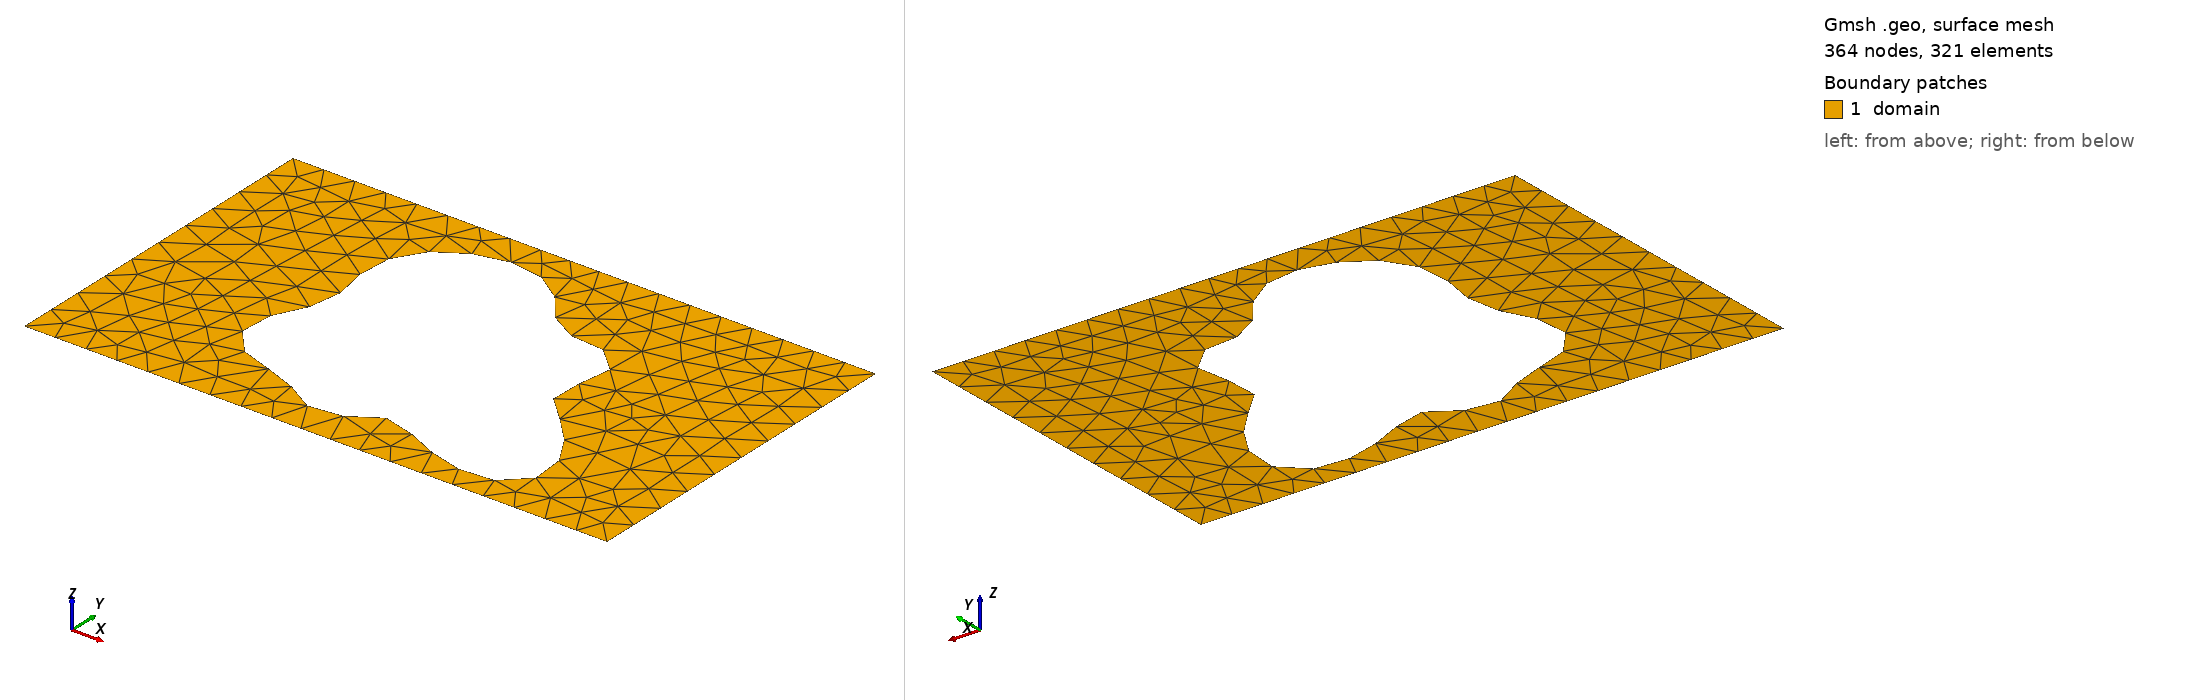

Gmsh geometry script, surface-meshed: 364 nodes, 321 surface elements. Boundary patches (legend numbers): 1 domain. Left view from above one corner, right view from below the opposite corner. Legend entries are the model's physical surfaces. The drawing asked Gmsh for element sizes between 1% and 20% of the model's largest extent; the script's own settings can give other sizes.

=== shape_128.geo (drawn) ===
SetFactory("OpenCASCADE");
lc = 0.060000;

Point(1) = {0.0000000000, -0.3000000000, 0, lc};
Point(2) = {0.4250000000, -0.3000000000, 0, lc};
Point(3) = {0.5750000000, -0.3000000000, 0, lc};
Point(4) = {1.0000000000, -0.3000000000, 0, lc};
Point(5) = {1.0000000000, 0.3000000000, 0, lc};
Point(6) = {0.5750000000, 0.3000000000, 0, lc};
Point(7) = {0.4250000000, 0.3000000000, 0, lc};
Point(8) = {0.0000000000, 0.3000000000, 0, lc};
Line(1) = {1, 2};
Line(2) = {2, 3};
Line(3) = {3, 4};
Line(4) = {4, 5};
Line(5) = {5, 6};
Line(6) = {6, 7};
Line(7) = {7, 8};
Line(8) = {8, 1};
Curve Loop(1) = {1, 2, 3, 4, 5, 6, 7, 8};
Point(9) = {0.6950480323, -0.0234888702, 0, lc};
Point(10) = {0.6902927487, -0.0160122478, 0, lc};
Point(11) = {0.6876065917, -0.0087239113, 0, lc};
Point(12) = {0.6868460321, -0.0013741850, 0, lc};
Point(13) = {0.6877576589, 0.0062490215, 0, lc};
Point(14) = {0.6899975075, 0.0143039838, 0, lc};
Point(15) = {0.6931550982, 0.0228835661, 0, lc};
Point(16) = {0.6967805651, 0.0320089889, 0, lc};
Point(17) = {0.7004130934, 0.0416292912, 0, lc};
Point(18) = {0.7036088511, 0.0516264007, 0, lc};
Point(19) = {0.7059666803, 0.0618253222, 0, lc};
Point(20) = {0.7071500147, 0.0720085946, 0, lc};
Point(21) = {0.7069037794, 0.0819338710, 0, lc};
Point(22) = {0.7050654006, 0.0913532721, 0, lc};
Point(23) = {0.7015694669, 0.1000330580, 0, lc};
Point(24) = {0.6964460194, 0.1077721634, 0, lc};
Point(25) = {0.6898128691, 0.1144182515, 0, lc};
Point(26) = {0.6818627209, 0.1198801387, 0, lc};
Point(27) = {0.6728461999, 0.1241357307, 0, lc};
Point(28) = {0.6630521017, 0.1272349422, 0, lc};
Point(29) = {0.6527863199, 0.1292974497, 0, lc};
Point(30) = {0.6423509284, 0.1305054965, 0, lc};
Point(31) = {0.6320248140, 0.1310923259, 0, lc};
Point(32) = {0.6220470845, 0.1313271185, 0, lc};
Point(33) = {0.6126042227, 0.1314975460, 0, lc};
Point(34) = {0.6038216460, 0.1318912035, 0, lc};
Point(35) = {0.5957599913, 0.1327772331, 0, lc};
Point(36) = {0.5884160884, 0.1343894157, 0, lc};
Point(37) = {0.5817282578, 0.1369118670, 0, lc};
Point(38) = {0.5755852759, 0.1404682678, 0, lc};
Point(39) = {0.5698381237, 0.1451152753, 0, lc};
Point(40) = {0.5643134827, 0.1508404528, 0, lc};
Point(41) = {0.5588278768, 0.1575647176, 0, lc};
Point(42) = {0.5532013771, 0.1651489840, 0, lc};
Point(43) = {0.5472698895, 0.1734043895, 0, lc};
Point(44) = {0.5408952132, 0.1821052503, 0, lc};
Point(45) = {0.5339722902, 0.1910037283, 0, lc};
Point(46) = {0.5264333177, 0.1998451036, 0, lc};
Point(47) = {0.5182486761, 0.2083825439, 0, lc};
Point(48) = {0.5094248802, 0.2163903484, 0, lc};
Point(49) = {0.5000000000, 0.2236747950, 0, lc};
Point(50) = {0.4900371756, 0.2300819439, 0, lc};
Point(51) = {0.4796169759, 0.2355020067, 0, lc};
Point(52) = {0.4688294030, 0.2398701738, 0, lc};
Point(53) = {0.4577663226, 0.2431640742, 0, lc};
Point(54) = {0.4465150166, 0.2453982991, 0, lc};
Point(55) = {0.4351534056, 0.2466166345, 0, lc};
Point(56) = {0.4237473010, 0.2468828061, 0, lc};
Point(57) = {0.4123498274, 0.2462706231, 0, lc};
Point(58) = {0.4010029325, 0.2448544233, 0, lc};
Point(59) = {0.3897406895, 0.2427006526, 0, lc};
Point(60) = {0.3785939148, 0.2398612866, 0, lc};
Point(61) = {0.3675954899, 0.2363696122, 0, lc};
Point(62) = {0.3567857006, 0.2322386622, 0, lc};
Point(63) = {0.3462168941, 0.2274623505, 0, lc};
Point(64) = {0.3359568125, 0.2220191094, 0, lc};
Point(65) = {0.3260900752, 0.2158776061, 0, lc};
Point(66) = {0.3167174535, 0.2090039317, 0, lc};
Point(67) = {0.3079527879, 0.2013695247, 0, lc};
Point(68) = {0.2999176227, 0.1929590260, 0, lc};
Point(69) = {0.2927338624, 0.1837772674, 0, lc};
Point(70) = {0.2865149605, 0.1738546704, 0, lc};
Point(71) = {0.2813563240, 0.1632504704, 0, lc};
Point(72) = {0.2773257315, 0.1520533686, 0, lc};
Point(73) = {0.2744546175, 0.1403794421, 0, lc};
Point(74) = {0.2727310565, 0.1283673829, 0, lc};
Point(75) = {0.2720951915, 0.1161713760, 0, lc};
Point(76) = {0.2724376953, 0.1039521437, 0, lc};
Point(77) = {0.2736016414, 0.0918668552, 0, lc};
Point(78) = {0.2753879119, 0.0800587207, 0, lc};
Point(79) = {0.2775639959, 0.0686471394, 0, lc};
Point(80) = {0.2798757620, 0.0577192485, 0, lc};
Point(81) = {0.2820615372, 0.0473236289, 0, lc};
Point(82) = {0.2838676173, 0.0374667659, 0, lc};
Point(83) = {0.2850641860, 0.0281126533, 0, lc};
Point(84) = {0.2854605444, 0.0191856808, 0, lc};
Point(85) = {0.2849185562, 0.0105766839, 0, lc};
Point(86) = {0.2833633028, 0.0021517726, 0, lc};
Point(87) = {0.2807901078, -0.0062366776, 0, lc};
Point(88) = {0.2772673193, -0.0147376794, 0, lc};
Point(89) = {0.2729345260, -0.0234888702, 0, lc};
Point(90) = {0.2679961923, -0.0326043247, 0, lc};
Point(91) = {0.2627110240, -0.0421639177, 0, lc};
Point(92) = {0.2573776803, -0.0522051141, 0, lc};
Point(93) = {0.2523177154, -0.0627178903, 0, lc};
Point(94) = {0.2478568436, -0.0736432624, 0, lc};
Point(95) = {0.2443057536, -0.0848756276, 0, lc};
Point(96) = {0.2419417440, -0.0962688255, 0, lc};
Point(97) = {0.2409924110, -0.1076455374, 0, lc};
Point(98) = {0.2416224816, -0.1188093692, 0, lc};
Point(99) = {0.2439246788, -0.1295587413, 0, lc};
Point(100) = {0.2479152224, -0.1397015445, 0, lc};
Point(101) = {0.2535342491, -0.1490694428, 0, lc};
Point(102) = {0.2606510893, -0.1575307007, 0, lc};
Point(103) = {0.2690739979, -0.1650005063, 0, lc};
Point(104) = {0.2785636205, -0.1714479287, 0, lc};
Point(105) = {0.2888492187, -0.1768988926, 0, lc};
Point(106) = {0.2996464863, -0.1814348449, 0, lc};
Point(107) = {0.3106756812, -0.1851871142, 0, lc};
Point(108) = {0.3216787929, -0.1883272986, 0, lc};
Point(109) = {0.3324345420, -0.1910543283, 0, lc};
Point(110) = {0.3427701858, -0.1935791250, 0, lc};
Point(111) = {0.3525693484, -0.1961079846, 0, lc};
Point(112) = {0.3617754024, -0.1988259365, 0, lc};
Point(113) = {0.3703902649, -0.2018813664, 0, lc};
Point(114) = {0.3784688259, -0.2053731257, 0, lc};
Point(115) = {0.3861095515, -0.2093411907, 0, lc};
Point(116) = {0.3934420993, -0.2137616930, 0, lc};
Point(117) = {0.4006130034, -0.2185468338, 0, lc};
Point(118) = {0.4077706322, -0.2235498344, 0, lc};
Point(119) = {0.4150506666, -0.2285747029, 0, lc};
Point(120) = {0.4225633019, -0.2333902250, 0, lc};
Point(121) = {0.4303832308, -0.2377472548, 0, lc};
Point(122) = {0.4385432390, -0.2413981078, 0, lc};
Point(123) = {0.4470319520, -0.2441166685, 0, lc};
Point(124) = {0.4557959312, -0.2457177308, 0, lc};
Point(125) = {0.4647459621, -0.2460741057, 0, lc};
Point(126) = {0.4737670258, -0.2451301504, 0, lc};
Point(127) = {0.4827311354, -0.2429105991, 0, lc};
Point(128) = {0.4915119612, -0.2395238832, 0, lc};
Point(129) = {0.5000000000, -0.2351595062, 0, lc};
Point(130) = {0.5081169661, -0.2300794532, 0, lc};
Point(131) = {0.5158281073, -0.2246040424, 0, lc};
Point(132) = {0.5231512782, -0.2190930320, 0, lc};
Point(133) = {0.5301618269, -0.2139231505, 0, lc};
Point(134) = {0.5369926547, -0.2094635039, 0, lc};
Point(135) = {0.5438291675, -0.2060504917, 0, lc};
Point(136) = {0.5508992336, -0.2039639392, 0, lc};
Point(137) = {0.5584586534, -0.2034061053, 0, lc};
Point(138) = {0.5667730205, -0.2044850622, 0, lc};
Point(139) = {0.5760971630, -0.2072036731, 0, lc};
Point(140) = {0.5866535881, -0.2114550334, 0, lc};
Point(141) = {0.5986114909, -0.2170248182, 0, lc};
Point(142) = {0.6120679074, -0.2236005180, 0, lc};
Point(143) = {0.6270325051, -0.2307870780, 0, lc};
Point(144) = {0.6434172977, -0.2381280244, 0, lc};
Point(145) = {0.6610322727, -0.2451307790, 0, lc};
Point(146) = {0.6795875374, -0.2512945754, 0, lc};
Point(147) = {0.6987021554, -0.2561392027, 0, lc};
Point(148) = {0.7179193888, -0.2592327369, 0, lc};
Point(149) = {0.7367276092, -0.2602164795, 0, lc};
Point(150) = {0.7545857346, -0.2588255026, 0, lc};
Point(151) = {0.7709517065, -0.2549034895, 0, lc};
Point(152) = {0.7853122798, -0.2484109357, 0, lc};
Point(153) = {0.7972122629, -0.2394262191, 0, lc};
Point(154) = {0.8062813411, -0.2281395196, 0, lc};
Point(155) = {0.8122567326, -0.2148400421, 0, lc};
Point(156) = {0.8150001652, -0.1998974389, 0, lc};
Point(157) = {0.8145080042, -0.1837387024, 0, lc};
Point(158) = {0.8109137862, -0.1668220889, 0, lc};
Point(159) = {0.8044828941, -0.1496098145, 0, lc};
Point(160) = {0.7955996052, -0.1325413220, 0, lc};
Point(161) = {0.7847472378, -0.1160088562, 0, lc};
Point(162) = {0.7724825605, -0.1003369002, 0, lc};
Point(163) = {0.7594060004, -0.0857667409, 0, lc};
Point(164) = {0.7461294529, -0.0724470624, 0, lc};
Point(165) = {0.7332436479, -0.0604310349, 0, lc};
Point(166) = {0.7212870476, -0.0496799183, 0, lc};
Point(167) = {0.7107181482, -0.0400727482, 0, lc};
Point(168) = {0.7018928250, -0.0314212609, 0, lc};
Spline(9) = {9, 10, 11, 12, 13, 14, 15, 16, 17, 18, 19, 20, 21, 22, 23, 24, 25, 26, 27, 28, 29, 30, 31, 32, 33, 34, 35, 36, 37, 38, 39, 40, 41, 42, 43, 44, 45, 46, 47, 48, 49, 50, 51, 52, 53, 54, 55, 56, 57, 58, 59, 60, 61, 62, 63, 64, 65, 66, 67, 68, 69, 70, 71, 72, 73, 74, 75, 76, 77, 78, 79, 80, 81, 82, 83, 84, 85, 86, 87, 88, 89, 90, 91, 92, 93, 94, 95, 96, 97, 98, 99, 100, 101, 102, 103, 104, 105, 106, 107, 108, 109, 110, 111, 112, 113, 114, 115, 116, 117, 118, 119, 120, 121, 122, 123, 124, 125, 126, 127, 128, 129, 130, 131, 132, 133, 134, 135, 136, 137, 138, 139, 140, 141, 142, 143, 144, 145, 146, 147, 148, 149, 150, 151, 152, 153, 154, 155, 156, 157, 158, 159, 160, 161, 162, 163, 164, 165, 166, 167, 168, 9};
Curve Loop(2) = {9};
Plane Surface(1) = {1, 2};

Physical Surface("domain")          = {1};
Physical Curve("contact_source")   = {8};
Physical Curve("contact_drain")    = {4};
Physical Curve("probe_A")          = {6};
Physical Curve("probe_B")          = {2};
Physical Curve("walls")            = {1, 3, 5, 7, 9};
